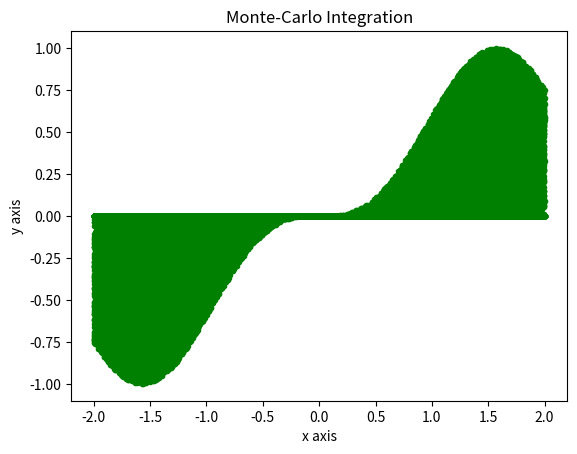

Reproduce this figure in Python.
#
#pylint:disable=W0312
import math as m
import random as rnd
import matplotlib.pyplot as plt

N=100000			# number of random points to be generated
xmax=2.0				# x range
xmin=-2.0
ymax=ymin=0.0
xp=x=[0.0]*N
y=[0.0]*N
yp=[0.0]*N
ya=[0.0]*N
n=0
i=0

for i in range(N):
	a=x[i]=rnd.uniform(xmin,xmax)
	ya[i]=pow(m.sin(a),3)				#define the function
#	getting the inegration y range	
	if ya[i]>=ymax:
		ymax=ya[i]
	if ya[i]<=ymin:
		ymin=ya[i]
#	print (xmin ,ymin)
		
for i in range(N):
	y[i]=rnd.uniform(ymin,ymax)
	if y[i]>=0:		
		if y[i]<=ya[i]:
			xp[i]=x[i]
			yp[i]=y[i]
			n=n+1
	if y[i]<0:
		if y[i]>=ya[i]:
			xp[i]=x[i]
			yp[i]=y[i]
			n=n+1
			
xd=xmax-xmin
yd=ymax-ymin		
i= (n*xd*yd)/N		
m=str(n)
print ("integration value=",i)

# plotting graph
plt.plot(x,y,'.w',xp,yp,'.g',)
plt.xlabel("x axis")
plt.ylabel('y axis')
plt.title("Monte-Carlo Integration")
plt.savefig('monte carlo graph %s.png' % m, dpi=400)
